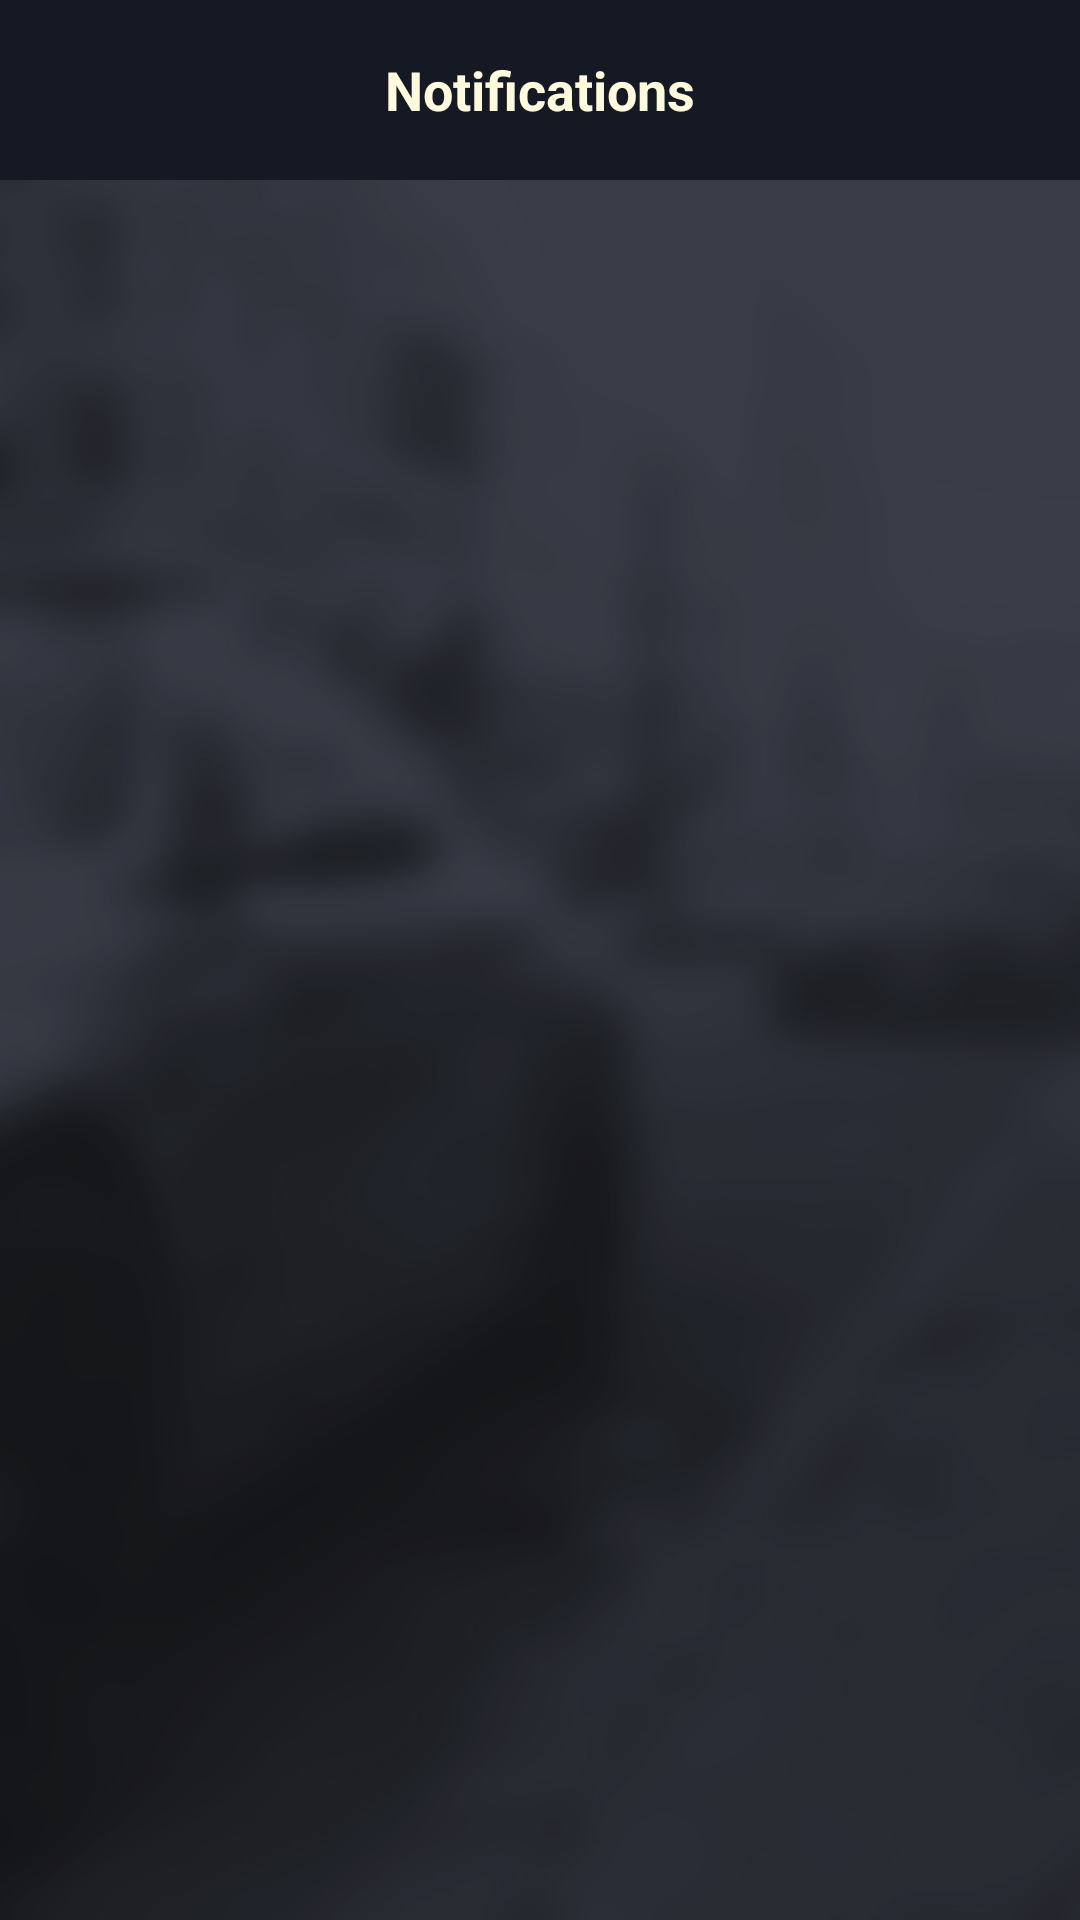

Write the Android layout XML for this screen, with the resource values it uses.
<!-- AndroidManifest.xml: application theme Theme.CarApp -->
<!-- res/layout/fragment_notifications.xml -->
<?xml version="1.0" encoding="utf-8"?>
<androidx.constraintlayout.widget.ConstraintLayout xmlns:android="http://schemas.android.com/apk/res/android"
    xmlns:tools="http://schemas.android.com/tools"
    android:layout_width="match_parent"
    android:layout_height="match_parent"
    xmlns:app="http://schemas.android.com/apk/res-auto"
    tools:context=".ui.fragments.NotificationsFragment">

    <RelativeLayout
        android:id="@+id/tool_bar"
        android:layout_width="match_parent"
        android:layout_height="60dp"
        android:background="@color/lay_back_color"
        app:layout_constraintEnd_toEndOf="parent"
        app:layout_constraintStart_toStartOf="parent"
        app:layout_constraintTop_toTopOf="parent">

        <TextView
            android:layout_width="wrap_content"
            android:layout_height="wrap_content"
            android:text="@string/notifications"
            android:textColor="@color/main_icon_color"
            android:textSize="18sp"
            android:textStyle="bold"
            android:layout_centerHorizontal="true"
            android:layout_centerVertical="true"/>
    </RelativeLayout>

    <androidx.constraintlayout.widget.ConstraintLayout
        android:layout_width="match_parent"
        android:layout_height="0dp"
        android:background="@drawable/ic_blur_background"
        app:layout_constraintBottom_toBottomOf="parent"
        app:layout_constraintEnd_toEndOf="parent"
        app:layout_constraintStart_toStartOf="parent"
        app:layout_constraintTop_toBottomOf="@id/tool_bar">

        <androidx.recyclerview.widget.RecyclerView
            android:id="@+id/rv_notifications"
            android:layout_width="match_parent"
            android:layout_height="match_parent"
            android:layout_marginBottom="10dp"
            app:layout_constraintBottom_toBottomOf="parent"
            app:layout_constraintEnd_toEndOf="parent"
            app:layout_constraintStart_toStartOf="parent"
            app:layout_constraintTop_toTopOf="parent" />

    </androidx.constraintlayout.widget.ConstraintLayout>

</androidx.constraintlayout.widget.ConstraintLayout>
<!-- resources referenced by this layout -->
<resources>
  <color name="lay_back_color">#151924</color>
  <color name="main_icon_color">#FFFADD</color>
  <!-- drawable ic_blur_background: png bitmap (drawable-hdpi, 363556 bytes) -->
  <string name="notifications">Notifications</string>
  <style name="Theme.CarApp" parent="Base.Theme.CarApp" />
  <style name="Base.Theme.CarApp" parent="Theme.Material3.DayNight.NoActionBar">
          
          
          <item name="colorPrimaryVariant">@color/black</item>
          <item name="colorOnPrimary">@color/lay_back_color</item>
  
          
          <item name="colorSecondary">@color/view_back_color</item>
          <item name="colorSecondaryVariant">@color/stroke_color</item>
          <item name="colorOnSecondary">@color/black</item>
          
          <item name="android:statusBarColor">?attr/colorPrimaryVariant</item>
      </style>
  <color name="black">#FF000000</color>
  <color name="view_back_color">#5C6069</color>
  <color name="stroke_color">#434955</color>
</resources>
